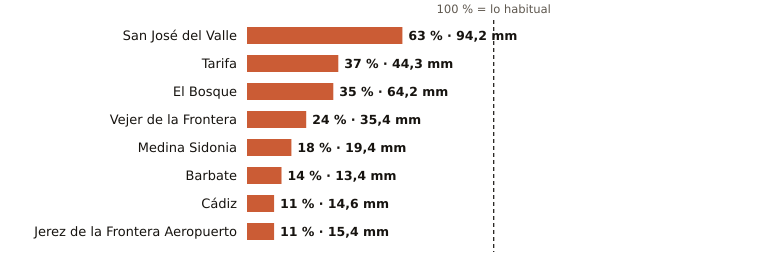

The data file committed next to this chart (first rows):
estacion, provincia, indicativo, mm_otono, referencia_mm, pct, periodo_referencia, hasta, hora
San José del Valle, Cádiz, 5950X, 94.2, 149.4, 63, 2008-2025, 2026-11-08, 
Tarifa, Cádiz, 6001, 44.3, 118.7, 37, 1991-2020, 2026-11-08, 
El Bosque, Cádiz, 5941X, 64.2, 181.2, 35, 2008-2025, 2026-11-08, 23
Vejer de la Frontera, Cádiz, 5995B, 35.4, 148.7, 24, 1991-2020, 2026-11-08, 
Medina Sidonia, Cádiz, 5983X, 19.4, 107.6, 18, 2006-2025, 2026-11-08, 23
Barbate, Cádiz, 5996B, 13.4, 99.0, 14, 2010-2025, 2026-11-08, 23
Cádiz, Cádiz, 5973, 14.6, 127.0, 11, 1991-2020, 2026-11-08, 
Jerez de la Frontera Aeropuerto, Cádiz, 5960, 15.4, 135.9, 11, 1991-2020, 2026-11-08, 
